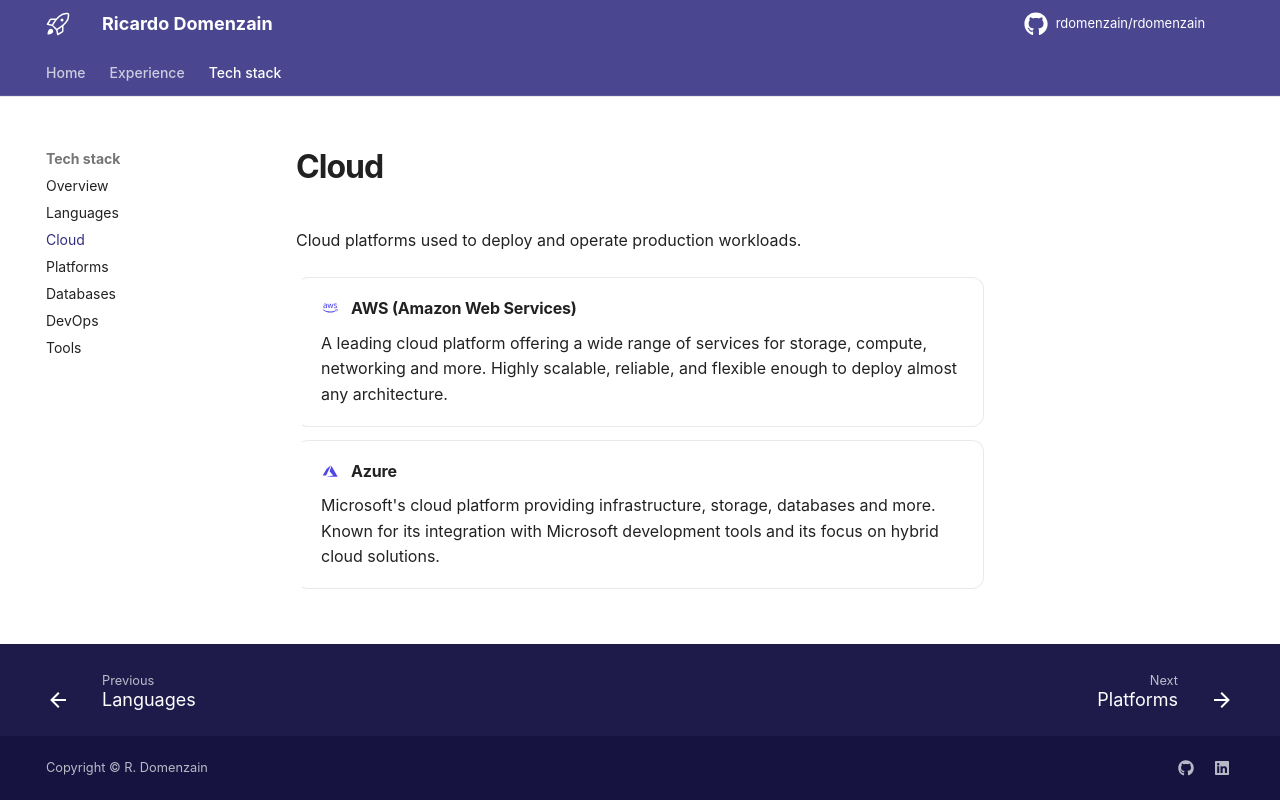

repository: rdomenzain/rdomenzain · page: technologies/cloud/index.html · generator: mkdocs

# Cloud

Cloud platforms used to deploy and operate production workloads.

<div class="stack" markdown>

-   :material-aws: **AWS (Amazon Web Services)**

    A leading cloud platform offering a wide range of services for storage,
    compute, networking and more. Highly scalable, reliable, and flexible
    enough to deploy almost any architecture.

-   :material-microsoft-azure: **Azure**

    Microsoft's cloud platform providing infrastructure, storage, databases and
    more. Known for its integration with Microsoft development tools and its
    focus on hybrid cloud solutions.

</div>
